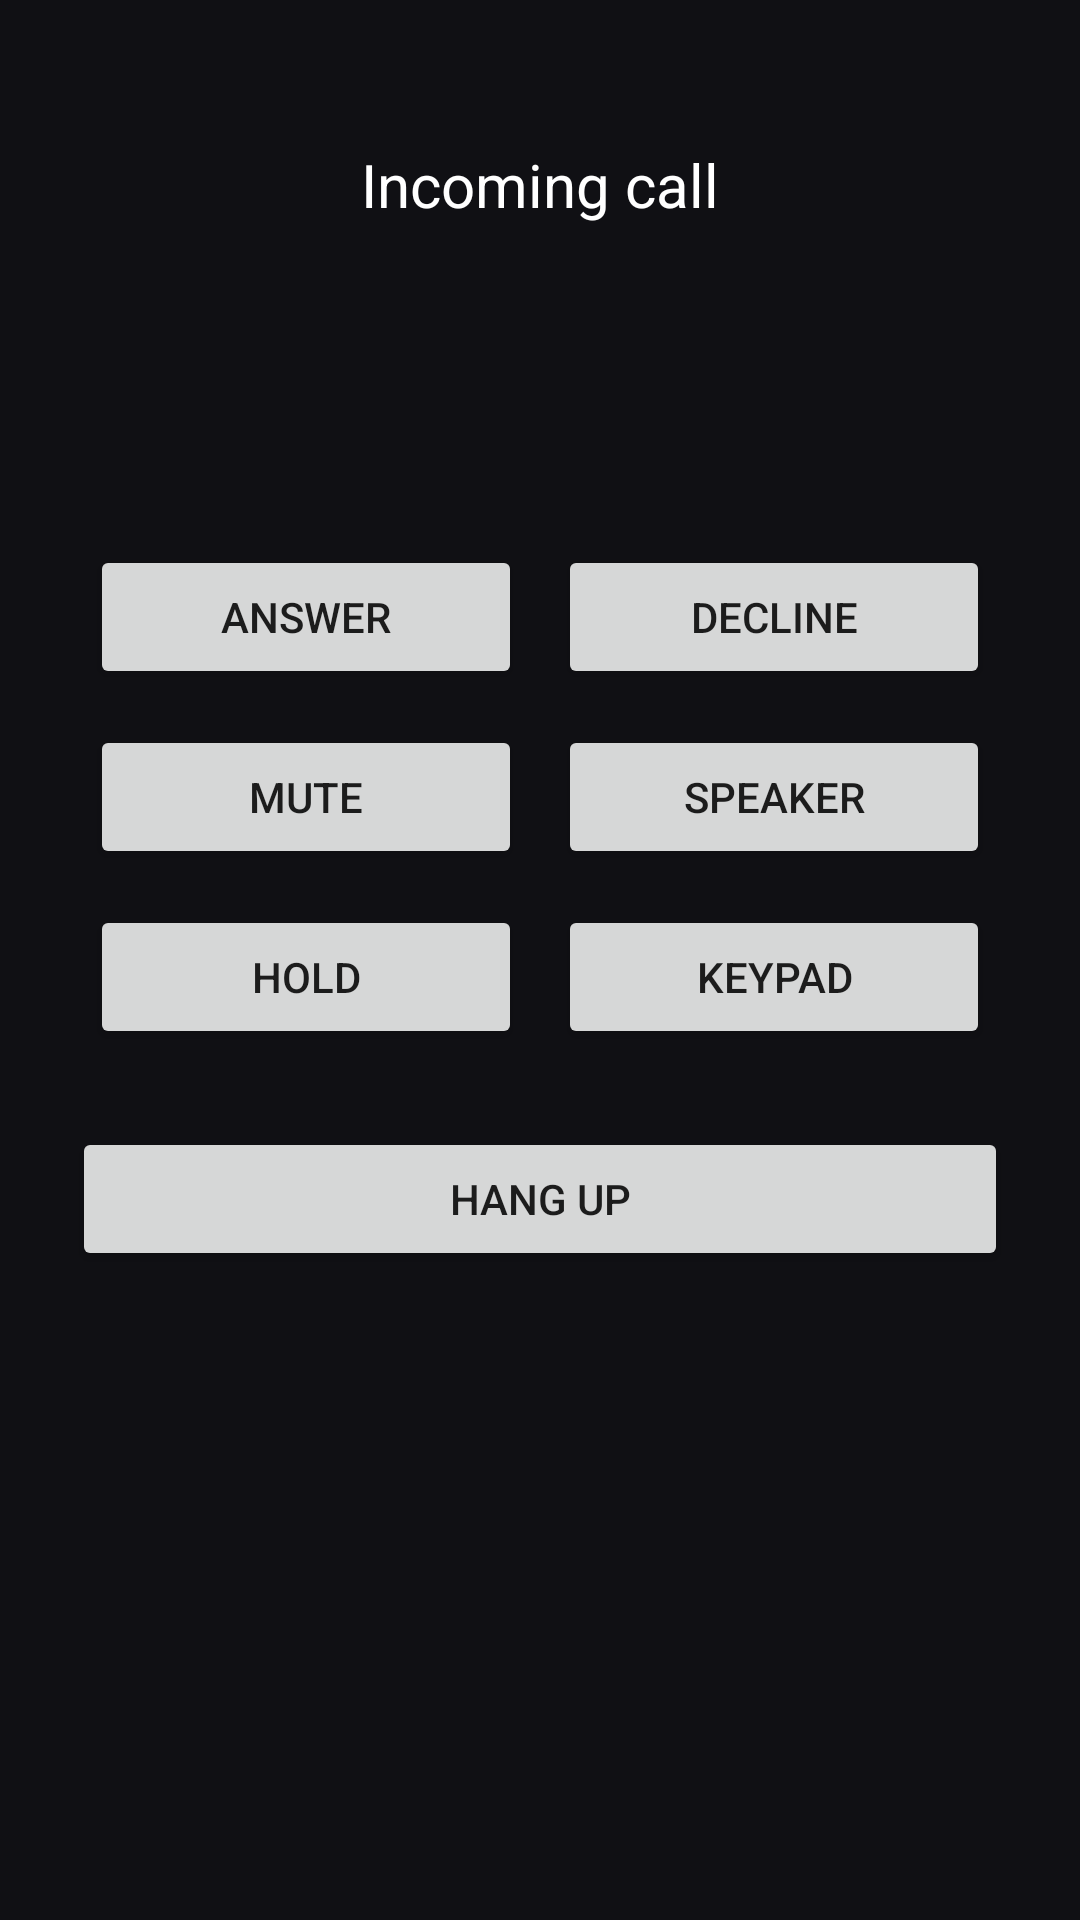

Layout XML and referenced resources for this Android screen:
<!-- AndroidManifest.xml: activity theme Theme.SmsRelay.Call -->
<!-- res/layout/activity_call.xml -->
<?xml version="1.0" encoding="utf-8"?>
<ScrollView xmlns:android="http://schemas.android.com/apk/res/android"
    android:layout_width="match_parent"
    android:layout_height="match_parent"
    android:background="#101014"
    android:fillViewport="true">

    <LinearLayout
        android:layout_width="match_parent"
        android:layout_height="wrap_content"
        android:gravity="center_horizontal"
        android:orientation="vertical"
        android:padding="24dp">

        <TextView
            android:id="@+id/textCallState"
            android:layout_width="match_parent"
            android:layout_height="wrap_content"
            android:gravity="center"
            android:paddingTop="24dp"
            android:text="@string/call_incoming_title"
            android:textColor="#FFFFFF"
            android:textSize="20sp" />

        <TextView
            android:id="@+id/textCallName"
            android:layout_width="match_parent"
            android:layout_height="wrap_content"
            android:ellipsize="end"
            android:gravity="center"
            android:maxLines="2"
            android:paddingTop="12dp"
            android:textColor="#FFFFFF"
            android:textSize="30sp"
            android:textStyle="bold"
            android:visibility="gone" />

        <TextView
            android:id="@+id/textCallNumber"
            android:layout_width="match_parent"
            android:layout_height="wrap_content"
            android:gravity="center"
            android:paddingTop="8dp"
            android:textColor="#D0D0D8"
            android:textSize="24sp" />

        <TextView
            android:id="@+id/textCallSim"
            android:layout_width="match_parent"
            android:layout_height="wrap_content"
            android:gravity="center"
            android:paddingTop="4dp"
            android:textColor="#A0A0AC"
            android:textSize="15sp"
            android:visibility="gone" />

        <TextView
            android:id="@+id/textCallTimer"
            android:layout_width="match_parent"
            android:layout_height="wrap_content"
            android:gravity="center"
            android:paddingTop="8dp"
            android:textColor="#D0D0D8"
            android:textSize="18sp" />

        
        <LinearLayout
            android:layout_width="match_parent"
            android:layout_height="wrap_content"
            android:layout_marginTop="28dp"
            android:orientation="horizontal">

            <Button
                android:id="@+id/buttonCallAnswer"
                android:layout_width="0dp"
                android:layout_height="wrap_content"
                android:layout_margin="6dp"
                android:layout_weight="1"
                android:text="@string/call_answer" />

            <Button
                android:id="@+id/buttonCallDecline"
                android:layout_width="0dp"
                android:layout_height="wrap_content"
                android:layout_margin="6dp"
                android:layout_weight="1"
                android:text="@string/call_decline" />
        </LinearLayout>

        
        <LinearLayout
            android:layout_width="match_parent"
            android:layout_height="wrap_content"
            android:orientation="horizontal">

            <Button
                android:id="@+id/buttonCallMute"
                android:layout_width="0dp"
                android:layout_height="wrap_content"
                android:layout_margin="6dp"
                android:layout_weight="1"
                android:text="@string/call_mute" />

            <Button
                android:id="@+id/buttonCallSpeaker"
                android:layout_width="0dp"
                android:layout_height="wrap_content"
                android:layout_margin="6dp"
                android:layout_weight="1"
                android:text="@string/call_speaker" />
        </LinearLayout>

        <LinearLayout
            android:layout_width="match_parent"
            android:layout_height="wrap_content"
            android:orientation="horizontal">

            <Button
                android:id="@+id/buttonCallHold"
                android:layout_width="0dp"
                android:layout_height="wrap_content"
                android:layout_margin="6dp"
                android:layout_weight="1"
                android:text="@string/call_hold" />

            <Button
                android:id="@+id/buttonCallKeypad"
                android:layout_width="0dp"
                android:layout_height="wrap_content"
                android:layout_margin="6dp"
                android:layout_weight="1"
                android:text="@string/call_keypad" />
        </LinearLayout>

        
        <LinearLayout
            android:id="@+id/layoutCallKeypad"
            android:layout_width="match_parent"
            android:layout_height="wrap_content"
            android:orientation="vertical"
            android:visibility="gone">

            <TextView
                android:id="@+id/textCallKeypadDigits"
                android:layout_width="match_parent"
                android:layout_height="wrap_content"
                android:gravity="center"
                android:minHeight="40dp"
                android:paddingTop="8dp"
                android:textColor="#FFFFFF"
                android:textSize="22sp" />

            <LinearLayout
                android:layout_width="match_parent"
                android:layout_height="wrap_content"
                android:orientation="horizontal">

                <Button
                    android:id="@+id/buttonDtmf1"
                    android:layout_width="0dp"
                    android:layout_height="wrap_content"
                    android:layout_margin="4dp"
                    android:layout_weight="1"
                    android:text="@string/dialer_key_1" />

                <Button
                    android:id="@+id/buttonDtmf2"
                    android:layout_width="0dp"
                    android:layout_height="wrap_content"
                    android:layout_margin="4dp"
                    android:layout_weight="1"
                    android:text="@string/dialer_key_2" />

                <Button
                    android:id="@+id/buttonDtmf3"
                    android:layout_width="0dp"
                    android:layout_height="wrap_content"
                    android:layout_margin="4dp"
                    android:layout_weight="1"
                    android:text="@string/dialer_key_3" />
            </LinearLayout>

            <LinearLayout
                android:layout_width="match_parent"
                android:layout_height="wrap_content"
                android:orientation="horizontal">

                <Button
                    android:id="@+id/buttonDtmf4"
                    android:layout_width="0dp"
                    android:layout_height="wrap_content"
                    android:layout_margin="4dp"
                    android:layout_weight="1"
                    android:text="@string/dialer_key_4" />

                <Button
                    android:id="@+id/buttonDtmf5"
                    android:layout_width="0dp"
                    android:layout_height="wrap_content"
                    android:layout_margin="4dp"
                    android:layout_weight="1"
                    android:text="@string/dialer_key_5" />

                <Button
                    android:id="@+id/buttonDtmf6"
                    android:layout_width="0dp"
                    android:layout_height="wrap_content"
                    android:layout_margin="4dp"
                    android:layout_weight="1"
                    android:text="@string/dialer_key_6" />
            </LinearLayout>

            <LinearLayout
                android:layout_width="match_parent"
                android:layout_height="wrap_content"
                android:orientation="horizontal">

                <Button
                    android:id="@+id/buttonDtmf7"
                    android:layout_width="0dp"
                    android:layout_height="wrap_content"
                    android:layout_margin="4dp"
                    android:layout_weight="1"
                    android:text="@string/dialer_key_7" />

                <Button
                    android:id="@+id/buttonDtmf8"
                    android:layout_width="0dp"
                    android:layout_height="wrap_content"
                    android:layout_margin="4dp"
                    android:layout_weight="1"
                    android:text="@string/dialer_key_8" />

                <Button
                    android:id="@+id/buttonDtmf9"
                    android:layout_width="0dp"
                    android:layout_height="wrap_content"
                    android:layout_margin="4dp"
                    android:layout_weight="1"
                    android:text="@string/dialer_key_9" />
            </LinearLayout>

            <LinearLayout
                android:layout_width="match_parent"
                android:layout_height="wrap_content"
                android:orientation="horizontal">

                <Button
                    android:id="@+id/buttonDtmfStar"
                    android:layout_width="0dp"
                    android:layout_height="wrap_content"
                    android:layout_margin="4dp"
                    android:layout_weight="1"
                    android:text="@string/dialer_key_star" />

                <Button
                    android:id="@+id/buttonDtmf0"
                    android:layout_width="0dp"
                    android:layout_height="wrap_content"
                    android:layout_margin="4dp"
                    android:layout_weight="1"
                    android:text="@string/dialer_key_0" />

                <Button
                    android:id="@+id/buttonDtmfHash"
                    android:layout_width="0dp"
                    android:layout_height="wrap_content"
                    android:layout_margin="4dp"
                    android:layout_weight="1"
                    android:text="@string/dialer_key_hash" />
            </LinearLayout>
        </LinearLayout>

        <Button
            android:id="@+id/buttonCallHangup"
            android:layout_width="match_parent"
            android:layout_height="wrap_content"
            android:layout_marginTop="20dp"
            android:text="@string/call_hang_up" />

    </LinearLayout>
</ScrollView>
<!-- resources referenced by this layout -->
<resources>
  <string name="call_answer">Answer</string>
  <string name="call_decline">Decline</string>
  <string name="call_hang_up">Hang up</string>
  <string name="call_hold">Hold</string>
  <string name="call_incoming_title">Incoming call</string>
  <string name="call_keypad">Keypad</string>
  <string name="call_mute">Mute</string>
  <string name="call_speaker">Speaker</string>
  <string name="dialer_key_0">0</string>
  <string name="dialer_key_1">1</string>
  <string name="dialer_key_2">2</string>
  <string name="dialer_key_3">3</string>
  <string name="dialer_key_4">4</string>
  <string name="dialer_key_5">5</string>
  <string name="dialer_key_6">6</string>
  <string name="dialer_key_7">7</string>
  <string name="dialer_key_8">8</string>
  <string name="dialer_key_9">9</string>
  <string name="dialer_key_hash">#</string>
  <string name="dialer_key_star">*</string>
  <style name="Theme.SmsRelay.Call" parent="Theme.MaterialComponents.DayNight.NoActionBar">
          <item name="windowActionModeOverlay">true</item>
          <item name="android:windowNoTitle">true</item>
          <item name="android:windowActionModeOverlay">true</item>
      </style>
</resources>
